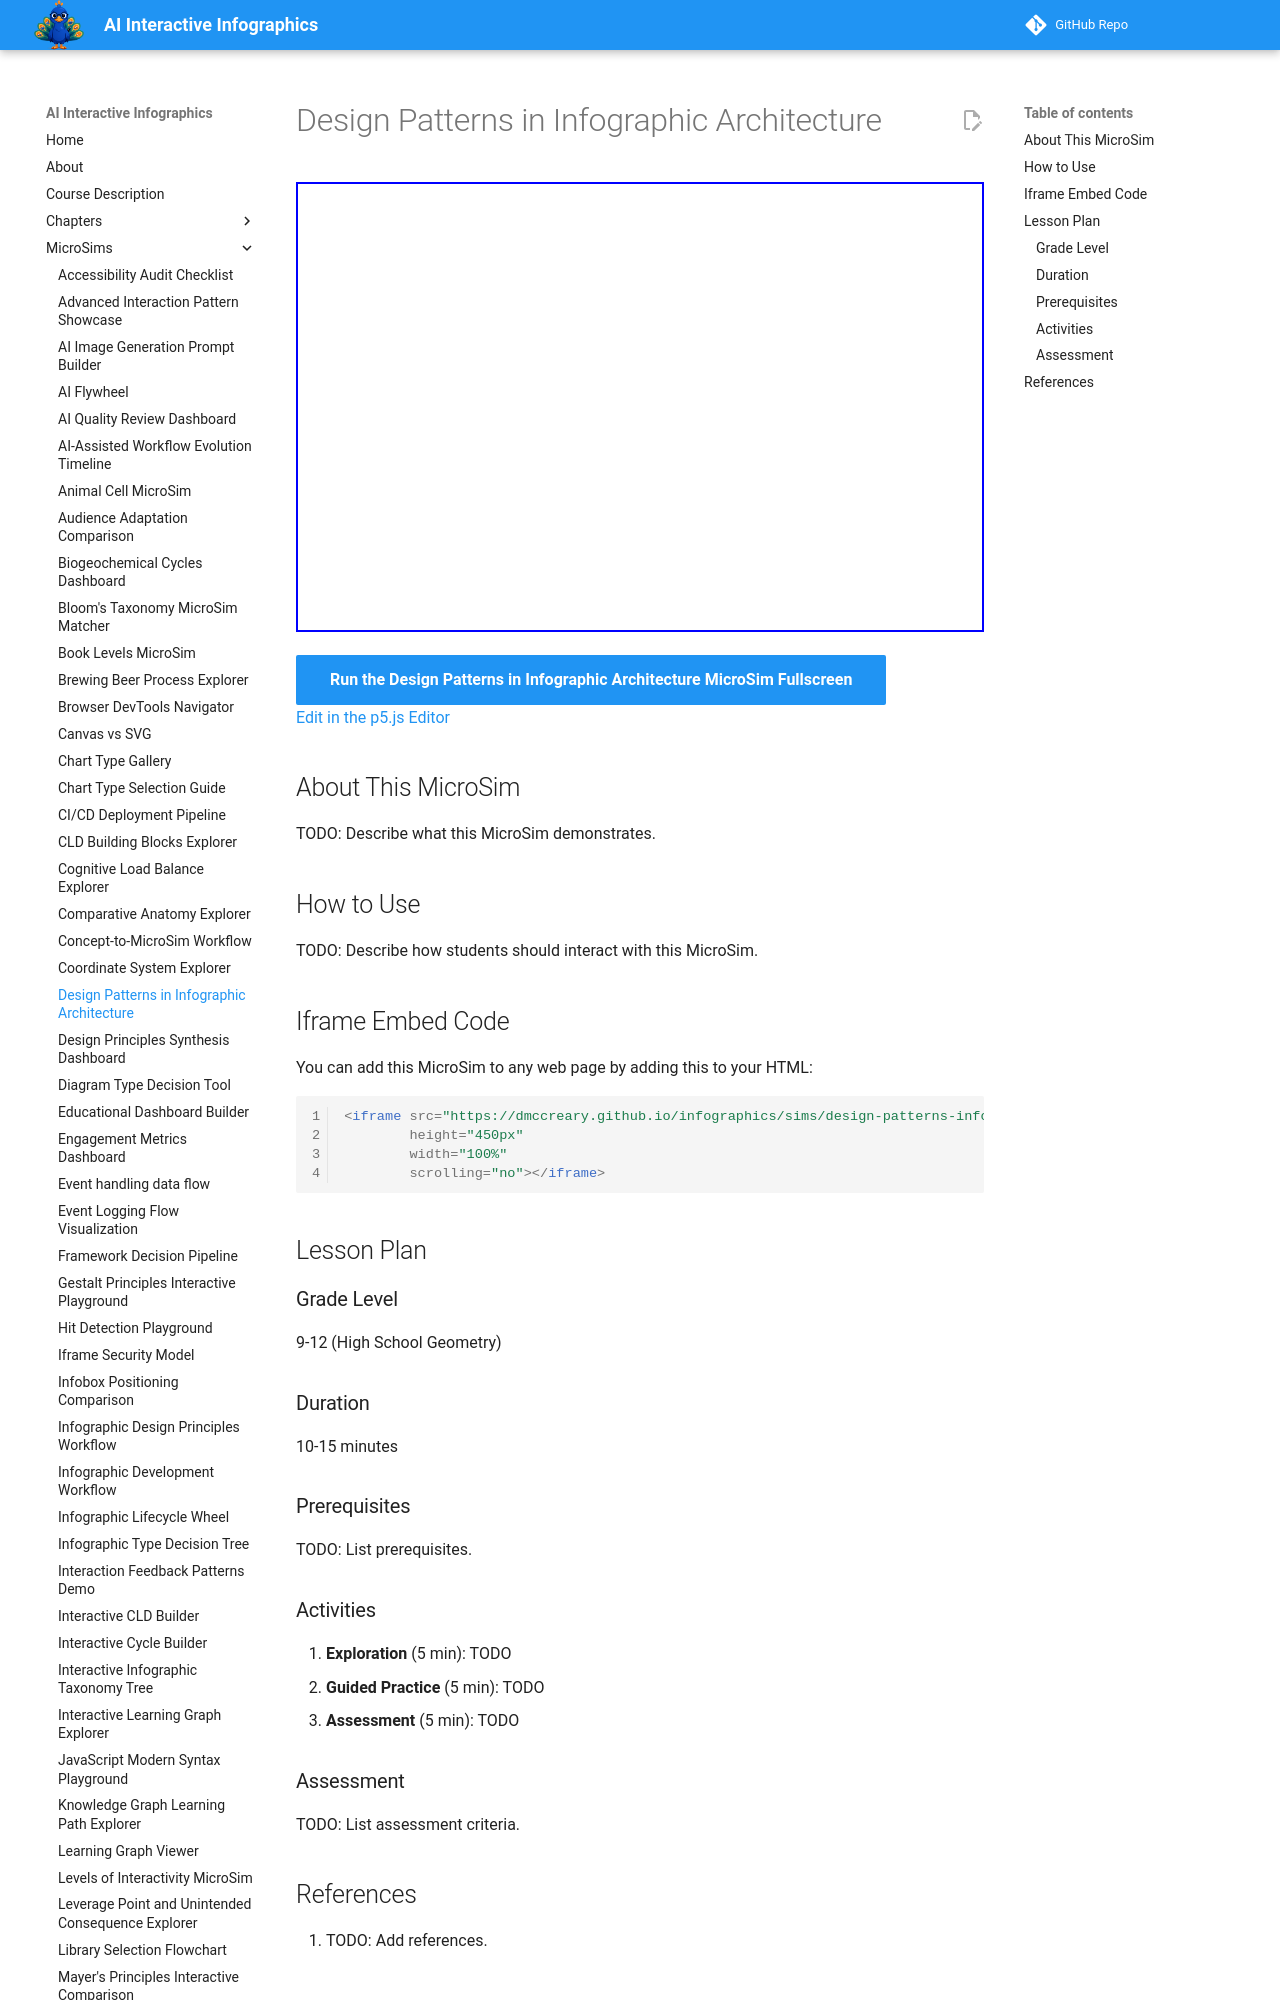

repository: dmccreary/infographics · page: sims/design-patterns-infographic/index.html · generator: mkdocs

---
title: Design Patterns in Infographic Architecture
description: Interactive p5.js MicroSim for design patterns in infographic architecture.
image: /sims/design-patterns-infographic/design-patterns-infographic.png
og:image: /sims/design-patterns-infographic/design-patterns-infographic.png
twitter:image: /sims/design-patterns-infographic/design-patterns-infographic.png
social:
   cards: false
quality_score: 0
---

# Design Patterns in Infographic Architecture

<iframe src="main.html" height="450px" width="100%" scrolling="no"></iframe>

[Run the Design Patterns in Infographic Architecture MicroSim Fullscreen](./main.html){ .md-button .md-button--primary }
<br/>
[Edit in the p5.js Editor](https://editor.p5js.org/)

## About This MicroSim

TODO: Describe what this MicroSim demonstrates.
